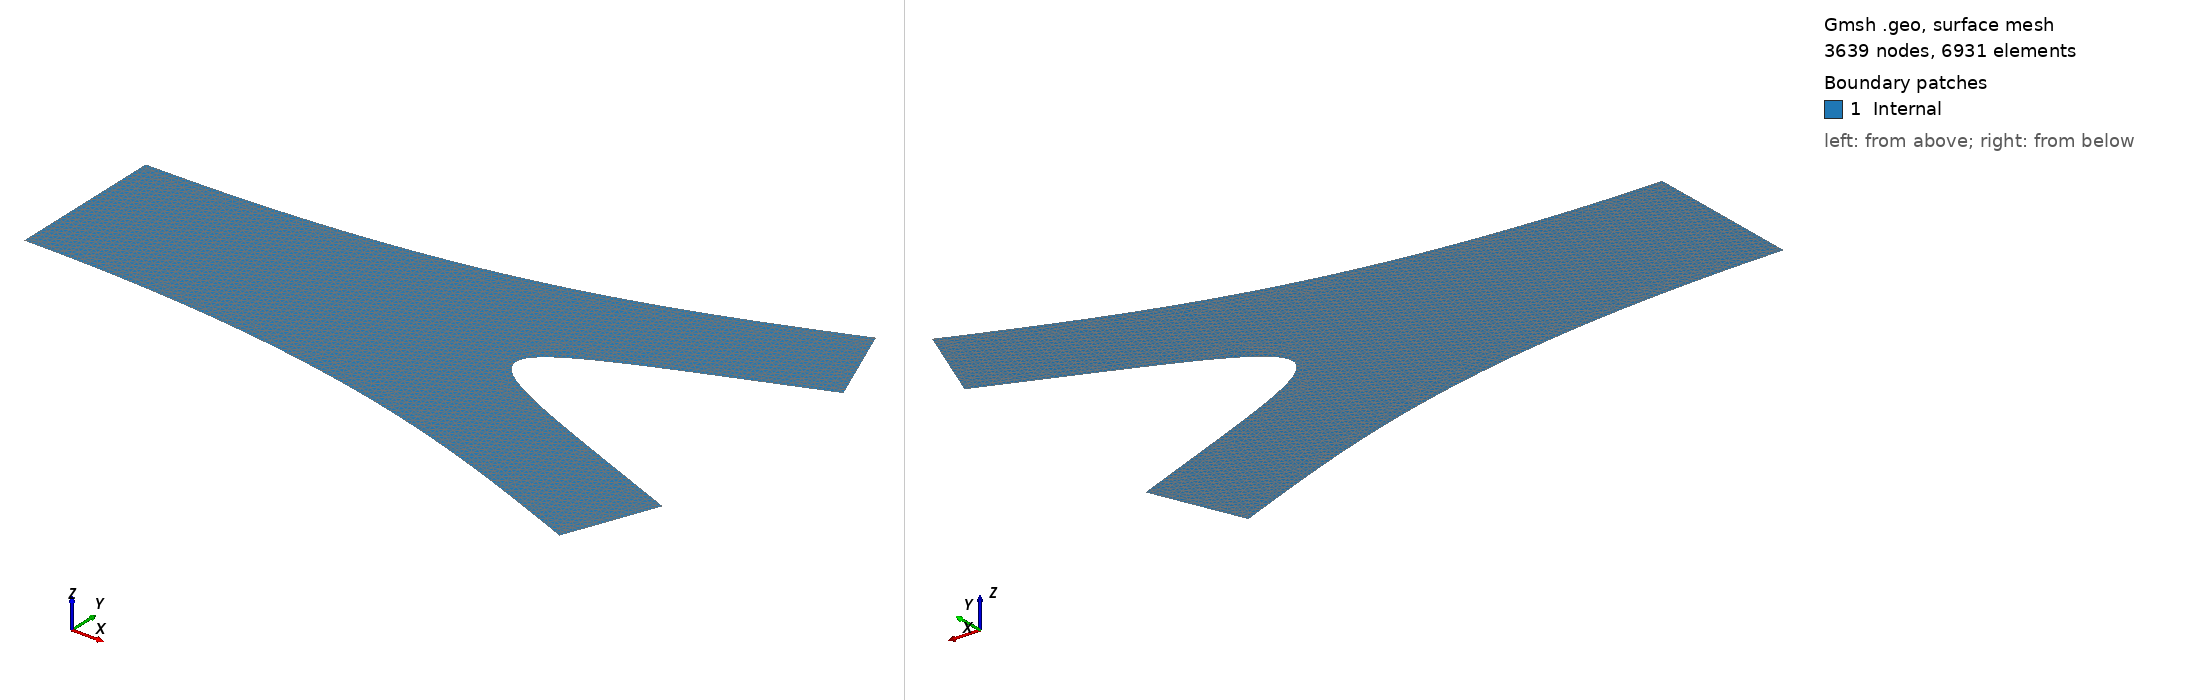

Gmsh geometry script, surface-meshed: 3639 nodes, 6931 surface elements. Boundary patches (legend numbers): 1 Internal. Left view from above one corner, right view from below the opposite corner. Legend entries are the model's physical surfaces. The drawing asked Gmsh for element sizes between 1% and 20% of the model's largest extent; the script's own settings can give other sizes.

=== bifurcation_smooth_fine.geo (drawn) ===
lc = 0.015;

r = 0.5;
h = 0.8;
l = 4;

Point(1) = {0, -r, 0, lc};
Point(2) = {0, r, 0, lc};
Line(1) = {1,2};
Point(3) = {l/2, r, 0 , lc};
Point(4) = {3*l/4, r+h/2, 0 , lc};
Point(5) = {l, r + h, 0, lc};

dx = 1*l/4;
dy = h/2;
n1 = -dy/Sqrt(dx*dx + dy*dy);
n2 = dx/Sqrt(dx*dx + dy*dy);

BSpline(2) = {2, 3, 4, 5};

// do the same for the bottom

Point(6) = {l/2, -r, 0 , lc};
Point(7) = {3*l/4, -r-h/2, 0 , lc};
Point(8) = {l, -r - h, 0, lc};

BSpline(3) = {1, 6, 7, 8};

r2 = 0.3;
Point(9) = {l - n1*2*r2, r + h - n2*2*r2, 0, lc};
Point(10) = {l - n1*2*r2, -r - h + n2*2*r2, 0, lc};

Line(4) = {5, 9};
Line(5) = {10, 8};

Point(11) = {3*l/4 - n1*2*r2, r+h/2 - n2*2*r2, 0 , lc};
Point(12) = {3*l/4 - n1*2*r2 - l/4, 0, 0 , lc};
// Point(12) = {1*l/3, 0, 0 ,lc};
Point(13) = {3*l/4 - n1*2*r2, -r-h/2 + n2*2*r2, 0 , lc};
//+
BSpline(6) = {10, 13, 12, 11, 9};
//+
Physical Line("Inlet", 1) = {1};
//+
Physical Line("Wall_1", 2) = {2};
//+
Physical Line("Outlet_1", 3) = {4};
//+
Physical Line("Wall_2", 4) = {6};
//+
Physical Line("Outlet_2", 5) = {5};
//+
Physical Line("Wall_3", 6) = {3};
//+
Line Loop(1) = {2, 4, -6, 5, -3, 1};
Plane Surface(1) = {1};
//+
Physical Surface("Internal", 7) = {1};
